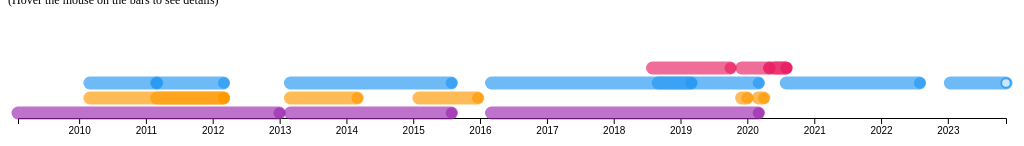
D3 v5 page, settled after 480 driven frames (8 s of simulated time); the page loaded 2 data file(s).


    d3.select('#current-year').text((new Date()).getFullYear());
  
// ── js/projects.js

var parseDate = d3.timeParse('%d-%m-%Y');

function sortByDateDescending(a, b) {
    // Dates will be cast to numbers automagically:
    return b.date - a.date;
}

d3.json('data/projects.json').then(function(data) {
  // Parsing dates
  data.forEach(function(d) {
    d.date = parseDate(d.date);
  });

  data = data.sort(sortByDateDescending);

  const cards = d3.select('#cards')
    .selectAll('div')
    .data(data)
    .enter()
    .append('div')
    .attr('class', 'col-sm-6 col-md-4 col-lg-3 mb-2 mx-4')
    .style('display', d => d.isPublic ? 'inherit' : 'none')
    .append('div')
    .attr('class', d => 'card card-' + d.category)
    .on('click', d => window.location.href = d.url);

  cards
    .append('img')
    .attr('class', 'card-img-top')
    .attr('src', d => d.cover)
    .attr('alt', d => d.title)

  const cardBodies = cards
    .append('div')
    .attr('class', 'card-body')

  cardBodies
    .append('h5')
    .attr('class', 'card-title')
    .html(d => (d.isExternalLink ? '<small><i class="fa fa-external-link"></i></small>  ' : '') + d.title)

  cardBodies
    .append('div')
    .attr('class', 'card-text')
    .text(d => d.description)

  cards
    .append('div')
    .attr('class', 'card-footer')
    .text(d => d.date.getFullYear())

});

// ── js/timeline.js
var parseDate = d3.timeParse('%d-%m-%Y');
var formatDate = d3.timeFormat('%b/%Y');
function getEndDateFormat(d) {
  if (!d.finished)
    return ' - today';
  if (formatDate(d.start_date) === formatDate(d.end_date))
    return '';
  return ` - ${formatDate(d.end_date)}`;
}

function getIcon(data) {

  if (data.category === 'Learning')
    return data.finished ? '\uf19d' : '\uf19c';

  if (data.category === 'Researching')
    return data.subcategory === 'Internship' ? '\uf072' : '\uf0c3';

  if (data.category === 'Teaching')
    return data.subcategory === 'Teacher' ? '\uf0f2' : '\uf086';

  if (data.category === 'Practicing') {
    if (data.subcategory === 'Visualization') {
      return '\uf080';
    } else if (data.subcategory === 'UX') {
      return '\uf25a';
    } else {
      return '\uf0f2';
    }
  }
}

function getTextIcon(data) {

  if (data.category === 'Learning')
    return (data.finished ? '<i class="fa fa-graduation-cap"></i> ' : '<i class="fa fa-university"></i> ') + data.title;

  if (data.category === 'Researching')
    return (data.subcategory === 'Internship' ? '<i class="fa fa-plane"></i> ' : '<i class="fa fa-flask"></i> ') + data.title;

  if (data.category === 'Teaching')
    return (data.subcategory === 'Teacher' ? '<i class="fa fa-suitcase"></i> ' : '<i class="fa fa-comments"></i> ') + data.title;

  if (data.category === 'Practicing') {
    if (data.subcategory === 'Visualization') {
      return '<i class="fa fa-bar-chart"></i> ' + data.title;
    } else if (data.subcategory === 'UX') {
      return '<i class="far fa-hand-pointer"></i> ' + data.title;
    } else {
      return '<i class="fa fa-suitcase"></i> ' + data.title;
    }
  }
}

var margin = {top: 20, right: 10, bottom: 10, left: 10};
var width = parseInt(d3.select('#timeline-vis').style('width'), 10) - margin.left - margin.right;
var height = 150 - margin.top - margin.bottom;
var axisBottom = height - height / 4;
var strokeWidthIn = 17;
var strokeWidthOut = 13;
var lineOpacity = 0.65;

var svg = d3.select('#timeline-vis')
  .append('svg')
  .attr('width', width + margin.left + margin.right)
  .attr('height', height + margin.top + margin.bottom)
  .append('g')
  .attr('transform', `translate(${margin.left}, ${margin.top})`);

var x = d3.scaleTime().range([0, width]);
var y = d3.scaleBand().range([height / 1.5, margin.top]);
var fill = d3.scaleOrdinal().range([d3.rgb('#9c27b0'),
                                   d3.rgb('#ff9800'),
                                   d3.rgb('#2196f3'),
                                   d3.rgb('#e91e63')
                                  ]);

var xAxis = d3.axisBottom(x).ticks(d3.timeYear.every(1));

d3.json('data/timeline.json').then(function(data) {

  // Parsing dates
  data.forEach(function(d) {
    d.start_date = parseDate(d.start_date);
    d.finished = d.end_date !== null;
    d.end_date = d.end_date == null ? new Date() : parseDate(d.end_date);
  });


  x.domain([d3.min(data, (d) => d.start_date),
            d3.max(data, (d) => d.end_date)]);
  y.domain(data.map((d) => d.category));
  fill.domain(data.map((d) => d.category));

  // Add x axis
  svg.append('g')
    .attr('class', 'x axis')
    .attr('transform', 'translate(0,' + axisBottom + ')')
    .call(xAxis);

    // Tooltip
    var Tooltip = d3.select('#timeline-vis')
      .append('div')
      .style('opacity', 0)
      .style('font-size', '10px')
      .attr('class', 'tooltip')
      .style('background-color', 'floralwhite')
      .style('border-radius', '5px')
      .style('padding', '3px')
      .attr('id', 'tooltip');

    // Three function that change the tooltip when user hover / move / leave a cell
   var mouseover = function(d) {
     Tooltip
       .style('opacity', 1)
     d3.select(this)
       .select('line')
       .style('opacity', 1)
     d3.select(this)
       .select('circle')
       .style('opacity', 1)
    d3.select('#hover-tip')
      .attr('class', 'invisible');
   }
   var clampX = (pos0) => pos0 > 520 ? pos0 - 150 : pos0;
   var mousemove = function(d) {
     Tooltip
       .html(`<b>${getTextIcon(d)}</b><br>${d.institution}<br>${formatDate(d.start_date) + getEndDateFormat(d)}`)
       .style('left', (clampX(d3.mouse(this)[0]) - 100)+ 'px')
       .style('top', d3.mouse(this)[1] + 'px');
   }
   var mouseleave = function(d) {
     Tooltip
       .style('opacity', 0)
     d3.select(this)
       .select('line')
       .style('opacity', lineOpacity);
     d3.select(this)
       .select('circle')
       .style('opacity', lineOpacity);
   }

   // Create marks
  var marks = svg.append('g')
     .attr('transform', 'translate(0,' + margin.top + ')')

  // Add career lines
  marks
    .selectAll('g')
    .data(data)
    .join('g')
    .call(g =>
      g
      .append('line')
      .style('stroke', (d) => fill(d.category))
      .style('stroke-width', strokeWidthOut)         // adjust line width
      .style('stroke-linecap', 'round')  // stroke-linecap type
      .style('opacity', lineOpacity)
      .attr('x1', (d) => x(d.start_date))
      .attr('y1', (d) => y(d.category))
      .attr('x2', (d) => x(d.end_date))
      .attr('y2', (d) => y(d.category))
    )
    .call(g =>
      g
      .append('circle')
      .style('stroke', (d) => fill(d.category))
      .style('stroke-width', 2)
      .style('fill', (d) => d.finished ? fill(d.category) : 'white')
      .style('opacity', lineOpacity)
      .attr('cx', (d) => x(d.end_date))
      .attr('cy', (d) => y(d.category))
      .attr('r', strokeWidthOut / 2.7)
    )
    .call(g =>
      g
      .append('text')
      .text((d) => getIcon(d))
      .style('font-family', 'FontAwesome')
      .style('font-size', '11px')
      .style('fill', 'white')
      .attr('x', (d) => x(d.start_date) - 3)
      .attr('y', (d) => y(d.category) + 5)
    )
    .style('cursor', 'default')
    .on('mouseover', mouseover)
    .on('mousemove', mousemove)
    .on('mouseleave', mouseleave);
});


### data: data/projects.json
[
 {
  "title": "Our Activity",
  "description": "Study on the user experience with situat…",
  "cover": "img/our-activity.png",
  "date": "01-06-2019",
  "category": "research",
  "isPublic": true,
  "url": "pages/our-activity.html",
  "isExternalLink": false
 },
 {
  "title": "Harassment Plants",
  "description": "EuroVis 2022 paper that reports findings…",
  "cover": "img/harassments.jpg",
  "date": "13-06-2022",
  "category": "research",
  "isPublic": true,
  "url": "pages/harassment-plants.html",
  "isExternalLink": false
 },
 {
  "title": "Visualizations about Cancer",
  "description": "Oncoguia's visualizations about cancer p…",
  "cover": "img/oncoguia.png",
  "date": "01-06-2019",
  "category": "practice",
  "isPublic": true,
  "url": "https://nazareno.github.io/oncoguia",
  "isExternalLink": true
 },
 {
  "title": "Anthropographics Design Space",
  "description": "TVCG paper that proposes a design space …",
  "cover": "img/anthropographics-ds.png",
  "date": "01-03-2020",
  "category": "research",
  "isPublic": true,
  "url": "pages/anthropographics-ds.html",
  "isExternalLink": false
 },
 {
  "title": "List of Anthropographics",
  "description": "A corpus of visualizations about people …",
  "cover": "img/anthropographics-list.png",
  "date": "01-03-2020",
  "category": "other",
  "isPublic": true,
  "url": "/anthropographics",
  "isExternalLink": false
 },
 {
  "title": "Thesis",
  "description": "Designing for More than Efficacy: Invest…",
  "cover": "img/thesis.png",
  "date": "01-03-2020",
  "category": "education",
  "isPublic": true,
  "url": "https://www.researchgate.net/publication…",
  "isExternalLink": true
 },
 {
  "title": "🇧🇷DataViz Course @ Unifacisa",
  "description": "Slides from my DataViz course in the Dat…",
  "cover": "img/default.png",
  "date": "01-03-2020",
  "category": "teaching",
  "isPublic": true,
  "url": "/pages/unifacisa-dataviz-course.html",
  "isExternalLink": false
 },
 {
  "title": "COVID-19 Visualizations",
  "description": "A series of visualizations about corona …",
  "cover": "img/covid.png",
  "date": "01-04-2020",
  "category": "practice",
  "isPublic": true,
  "url": "https://observablehq.com/collection/@lui…",
  "isExternalLink": true
 },
 "... 2 more items"
]

### data: data/timeline.json
[
 {
  "start_date": "01-02-2009",
  "end_date": "30-12-2012",
  "title": "Licentiate in Computer Science",
  "institution": "Universidade Estadual da Paraíba",
  "category": "Learning"
 },
 {
  "start_date": "01-03-2010",
  "end_date": "01-03-2012",
  "title": "Undergraduate Tutor in Computer Programm…",
  "institution": "Universidade Estadual da Paraíba",
  "category": "Teaching",
  "subcategory": "Tutor"
 },
 {
  "start_date": "01-03-2010",
  "end_date": "01-03-2011",
  "title": "Undergraduate Researcher in Bioinformati…",
  "institution": "Universidade Estadual da Paraíba",
  "category": "Researching"
 },
 {
  "start_date": "01-03-2011",
  "end_date": "01-03-2012",
  "title": "Undergraduate Researcher in Intelligent …",
  "institution": "Universidade Estadual da Paraíba",
  "category": "Researching"
 },
 {
  "start_date": "01-03-2011",
  "end_date": "01-03-2012",
  "title": "Computer Programming Teacher (High Schoo…",
  "institution": "Universidade Estadual da Paraíba",
  "category": "Teaching",
  "subcategory": "Teacher"
 },
 {
  "start_date": "01-03-2013",
  "end_date": "29-07-2015",
  "title": "Master of Science in Computer Science",
  "institution": "Universidade Federal de Campina Grande",
  "category": "Learning"
 },
 {
  "start_date": "01-03-2013",
  "end_date": "29-07-2015",
  "title": "Researcher in Computer Science Education",
  "institution": "Universidade Federal de Campina Grande",
  "category": "Researching"
 },
 {
  "start_date": "01-03-2013",
  "end_date": "01-03-2014",
  "title": "Teaching Assistant",
  "institution": "Universidade Federal de Campina Grande",
  "category": "Teaching",
  "subcategory": "Tutor"
 },
 "... 12 more items"
]